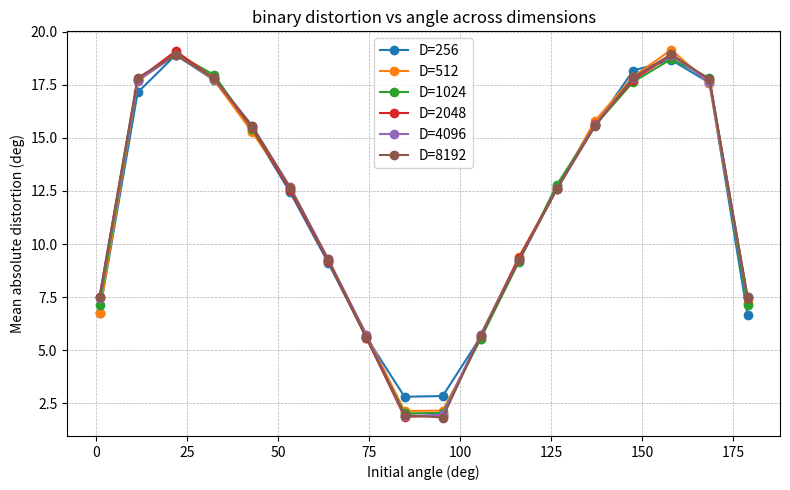
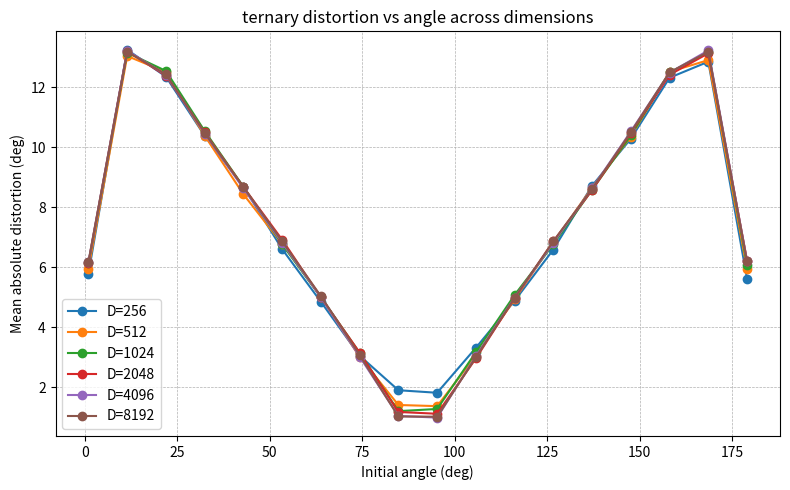
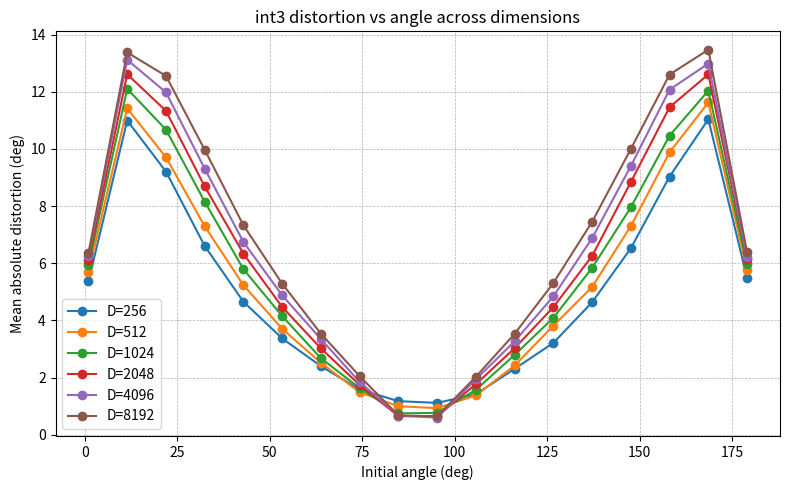

Here is the Python script that generated these plots, in order:

import numpy as np
import matplotlib.pyplot as plt

rng = np.random.default_rng(42)

def normalize(x):
    return x / (np.linalg.norm(x) + 1e-12)

def make_pair(D, angle_deg):
    a = normalize(rng.normal(size=D))
    u = rng.normal(size=D)
    u = u - np.dot(u, a) * a
    u = normalize(u)
    theta = np.deg2rad(angle_deg)
    b = np.cos(theta) * a + np.sin(theta) * u
    return a, b

def angle(a, b):
    c = np.dot(a, b) / ((np.linalg.norm(a)*np.linalg.norm(b)) + 1e-12)
    return np.degrees(np.arccos(np.clip(c, -1, 1)))

def q_binary(x):
    return normalize(np.where(x>=0,1,-1))

def q_ternary(x):
    s = np.std(x)+1e-12
    q = np.where(x>0.5*s,1,np.where(x<-0.5*s,-1,0))
    if np.linalg.norm(q)==0:
        q[np.argmax(np.abs(x))]=np.sign(x[np.argmax(np.abs(x))])
    return normalize(q)

def q_int3(x):
    m = np.max(np.abs(x))+1e-12
    q = np.clip(np.round(x/m*3),-4,3)
    return normalize(q)

quantizers = {"binary":q_binary,"ternary":q_ternary,"int3":q_int3}

dims_list = [256,512,1024,2048,4096,8192]
angles = np.linspace(1,179,18)
trials = 200

# plot mean distortion for each dimension (separate plots per quantizer)
for fmt, qfn in quantizers.items():
    plt.figure(figsize=(8,5))
    for D in dims_list:
        means = []
        for ang in angles:
            errs = []
            for _ in range(trials):
                a,b = make_pair(D, ang)
                qa, qb = qfn(a), qfn(b)
                errs.append(abs(angle(qa,qb)-ang))
            means.append(np.mean(errs))
        plt.plot(angles, means, marker='o', label=f"D={D}")
    
    plt.xlabel("Initial angle (deg)")
    plt.ylabel("Mean absolute distortion (deg)")
    plt.title(f"{fmt} distortion vs angle across dimensions")
    plt.grid(True, linestyle="--", linewidth=0.5)
    plt.legend()
    plt.tight_layout()
    plt.show()
